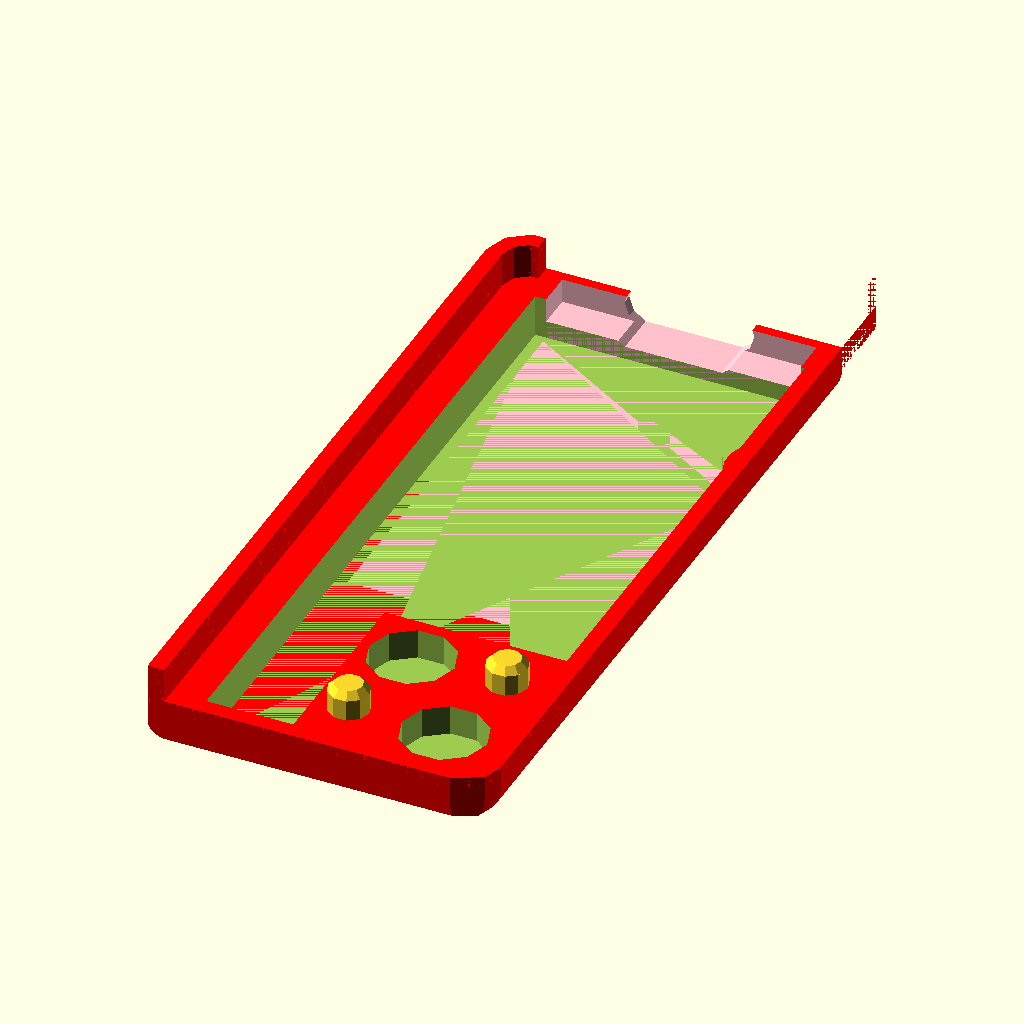
Cell 1 — every parameter at its default value.
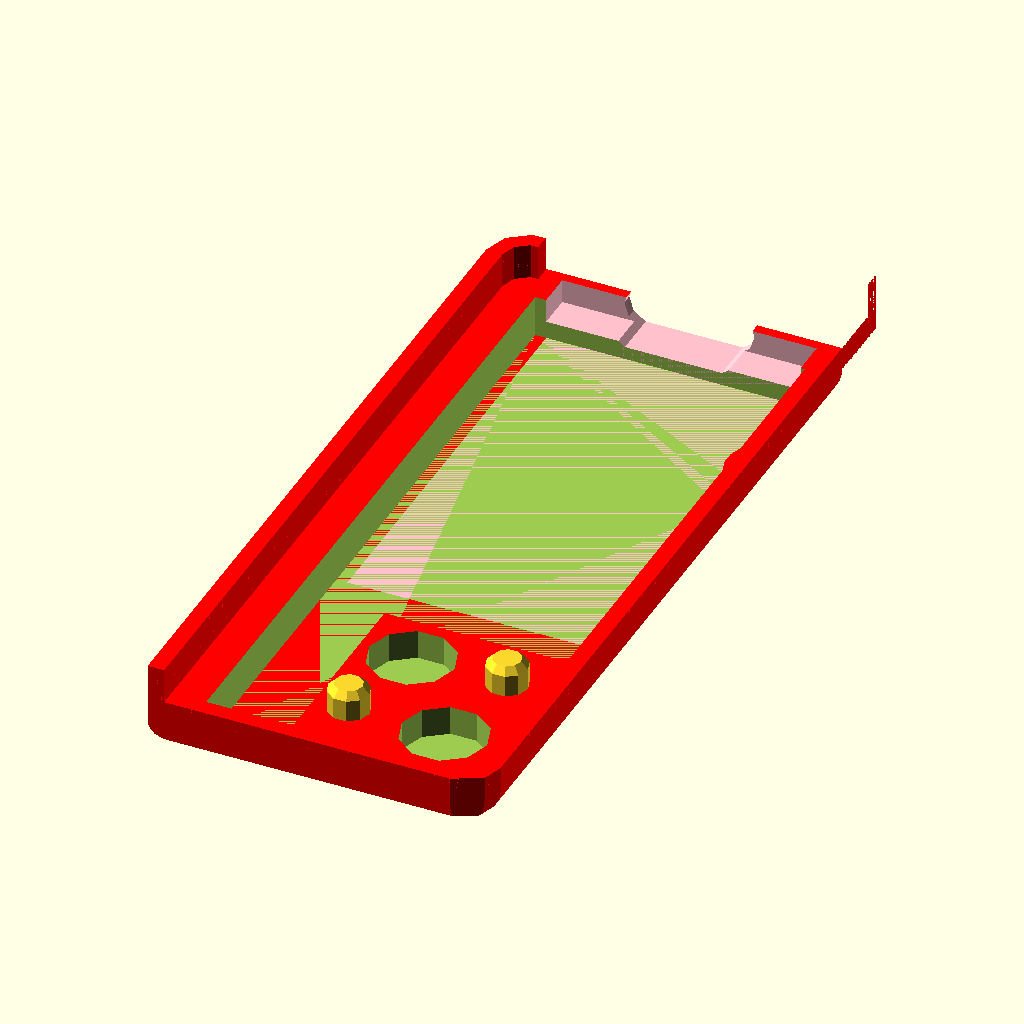
Cell 2: step = 0.08 (everything else at default).
The same orthographic view direction (rotation 55°, 0°, 25°; colour scheme Cornfield) for every cell, with the view re-fitted per cell, so scale and position can differ between cells.
OpenSCAD source file case/expensivo-cover-left.scad:
// Optional cover over the nice!nano; holds on with two 6x2 mm magnets,
// glued into the cover and the top case (mind the polarity).
step = 0.04;
$fn = $preview ? 10 : 96;
include <modules.scad>

// Printed upside down, top face on the bed
translate([0,0,hump_top])
rotate([0,180,0])
cover();
Customizer parameters (derived from the source; name, type, default, range or options):
step: number, default 0.04
